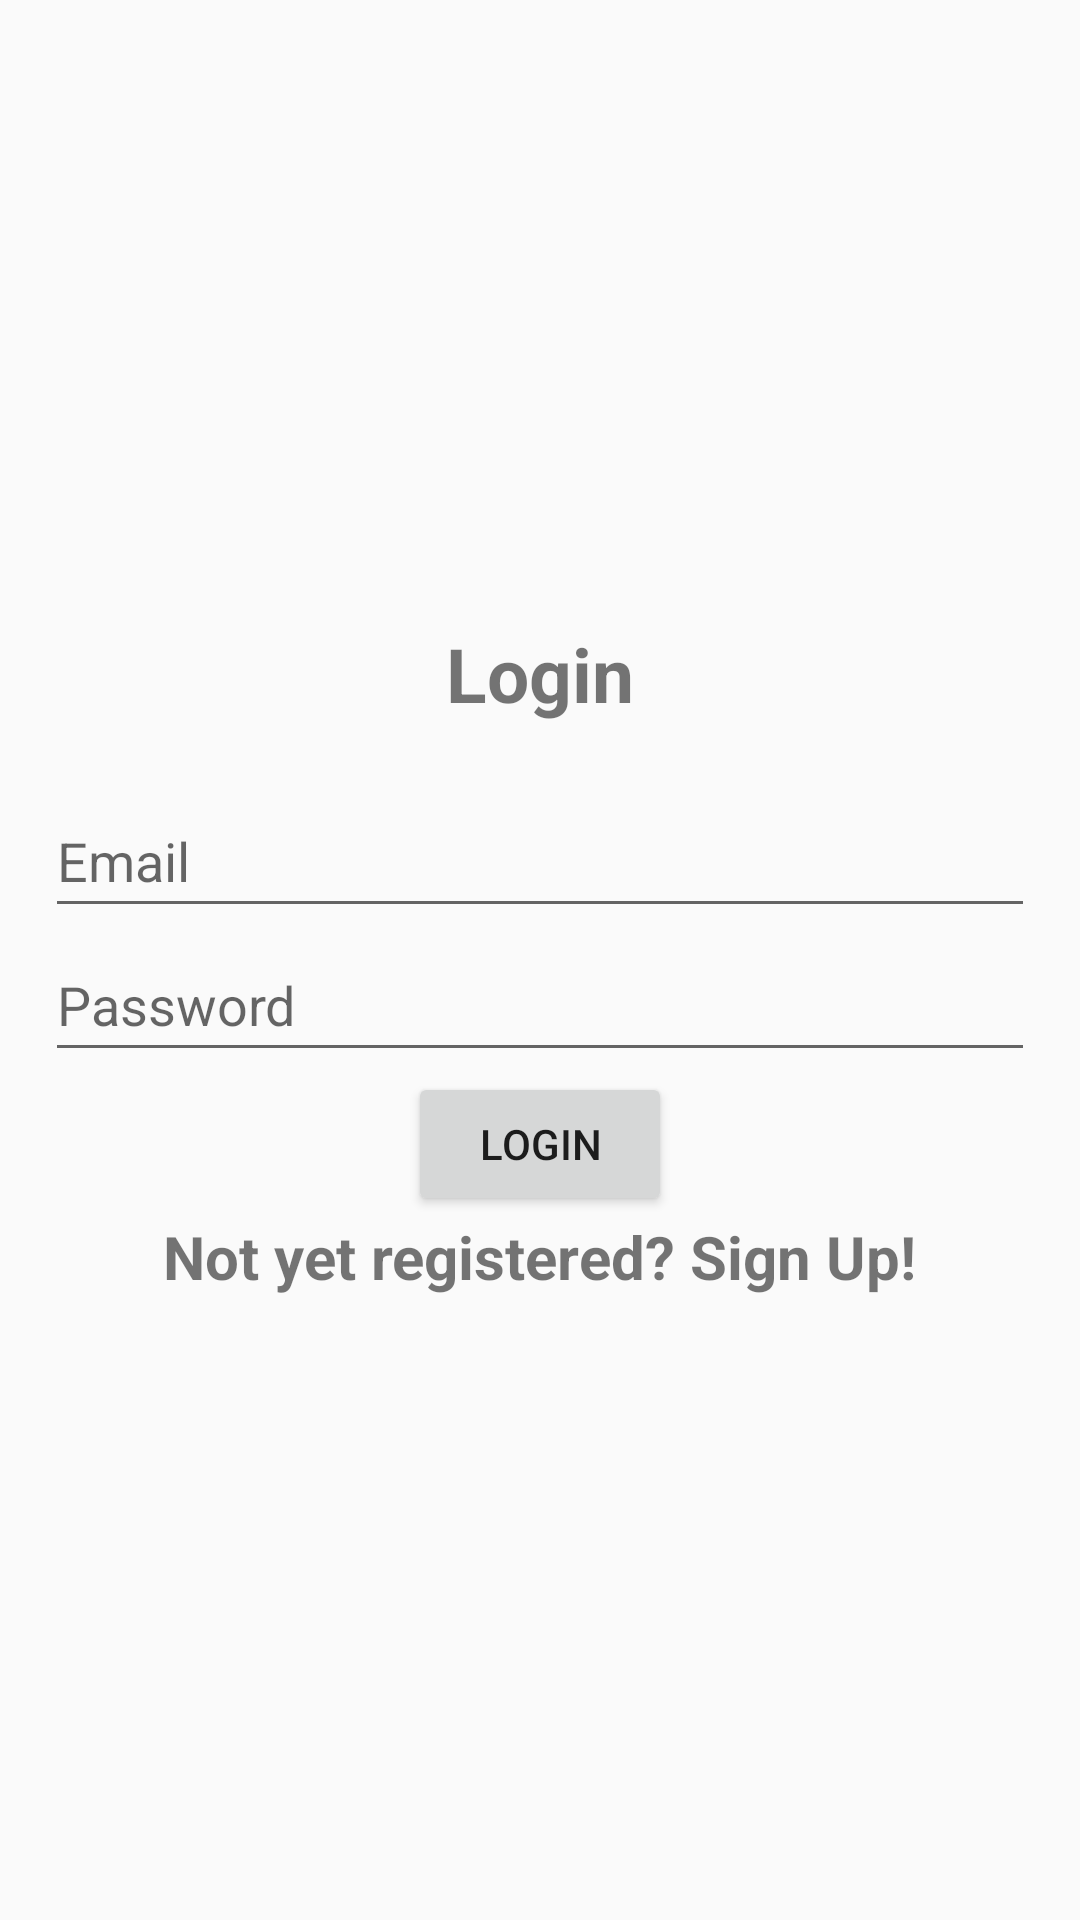

Android layout source for this screen:
<!-- AndroidManifest.xml: application theme Theme.SkyJourney -->
<!-- res/layout/activity_login.xml -->
<?xml version="1.0" encoding="utf-8"?>
<LinearLayout xmlns:android="http://schemas.android.com/apk/res/android"
    xmlns:app="http://schemas.android.com/apk/res-auto"
    xmlns:tools="http://schemas.android.com/tools"
    android:layout_width="match_parent"
    android:layout_height="match_parent"
    android:gravity="center"
    android:orientation="vertical"
    android:padding="15dp"
    tools:context=".Login">

    
    <TextView
        android:layout_width="match_parent"
        android:layout_height="wrap_content"
        android:text="@string/login"
        android:textSize="25sp"
        android:textStyle="bold"
        android:gravity="center"
        android:layout_marginBottom="20dp"
        />

    
    <com.google.android.material.textfield.TextInputEditText
        android:id="@+id/email"
        android:layout_width="match_parent"
        android:layout_height="wrap_content"
        android:hint="@string/email"
        android:minHeight="48dp" />



    
    <com.google.android.material.textfield.TextInputEditText
        android:id="@+id/password"
        android:layout_width="match_parent"
        android:layout_height="wrap_content"
        android:hint="@string/password"
        android:minHeight="48dp" />


    <ProgressBar
        android:id="@+id/progressBar"
        android:visibility="gone"
        android:layout_width="wrap_content"
        android:layout_height="wrap_content"/>

    
    <Button
        android:id="@+id/btn_login"
        android:text="@string/login"
        android:layout_width="wrap_content"
        android:layout_height="wrap_content"/>

    <TextView
        android:id="@+id/registerNow"
        android:text="Not yet registered? Sign Up!"
        android:textSize="20sp"
        android:textStyle="bold"
        android:gravity="center"
        android:layout_width="wrap_content"
        android:layout_height="wrap_content"/>

</LinearLayout>
<!-- resources referenced by this layout -->
<resources>
  <string name="email">Email</string>
  <string name="login">Login</string>
  <string name="password">Password</string>
  <style name="Theme.SkyJourney" parent="Theme.AppCompat.Light.DarkActionBar" />
</resources>
